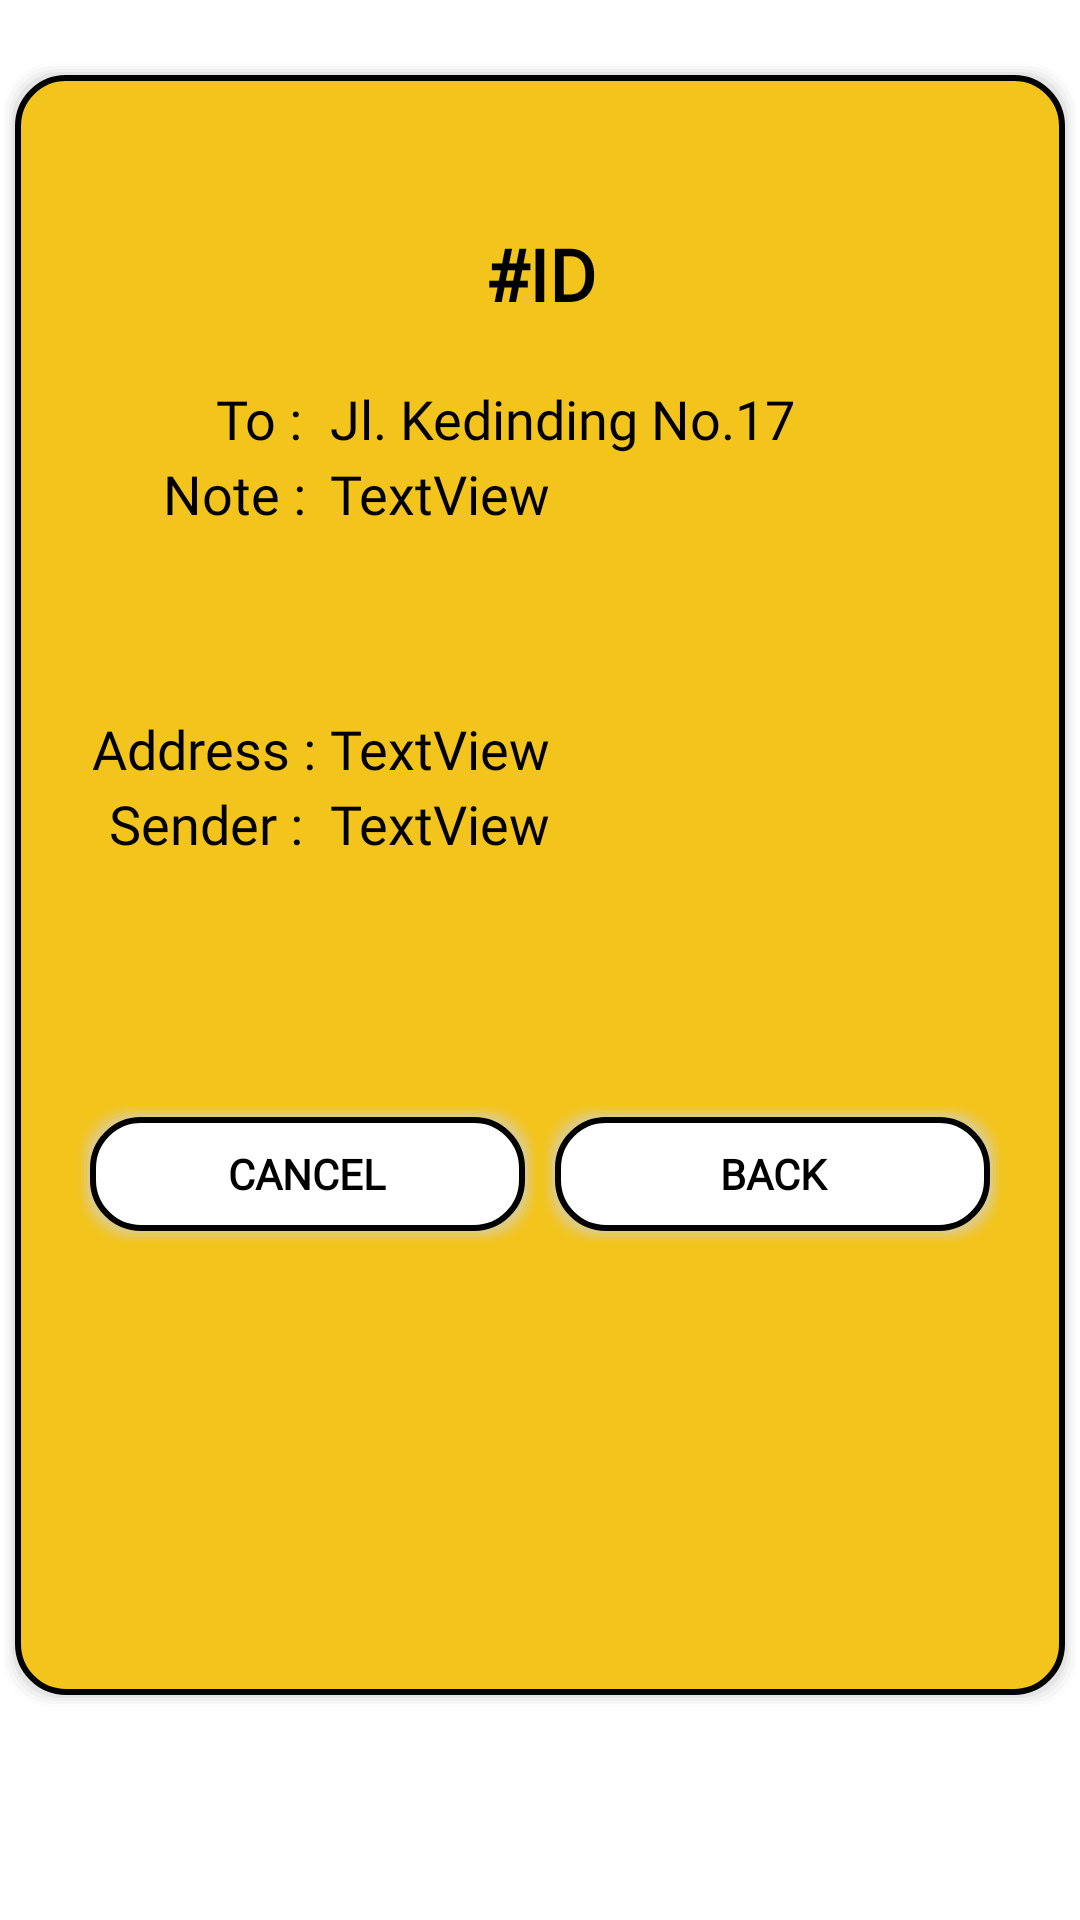

Android layout source for this screen:
<!-- AndroidManifest.xml: application theme Theme.TheWholeShare -->
<!-- res/layout/fragment_driver_canceled_page_detail.xml -->
<?xml version="1.0" encoding="utf-8"?>
<LinearLayout xmlns:android="http://schemas.android.com/apk/res/android"
    xmlns:tools="http://schemas.android.com/tools"
    android:layout_width="match_parent"
    android:layout_height="match_parent"
    android:orientation="vertical"
    tools:context=".fragments.DriverCanceledPageDetailFragment" >

    <LinearLayout
        android:layout_width="match_parent"
        android:layout_height="550dp"
        android:layout_marginTop="20dp"
        android:layout_marginBottom="10dp"
        android:background="@drawable/rounded_square_1"
        android:orientation="vertical">

        <TextView
            android:id="@+id/tvId_detailDonateUser"
            android:layout_width="match_parent"
            android:layout_height="wrap_content"
            android:layout_marginTop="50dp"
            android:fontFamily="@font/montserrat"
            android:text="#ID"
            android:textAlignment="center"
            android:textColor="#000000"
            android:textSize="24sp"
            android:textStyle="bold" />

        <LinearLayout
            android:layout_width="match_parent"
            android:layout_height="25dp"
            android:layout_marginTop="20dp"
            android:orientation="horizontal">

            <TextView
                android:id="@+id/textView5"
                android:layout_width="100dp"
                android:layout_height="match_parent"
                android:fontFamily="@font/montserrat"
                android:text="To : "
                android:textAlignment="textEnd"
                android:textColor="#000000"
                android:textSize="18sp" />

            <TextView
                android:id="@+id/tvTo_detailDonateUser"
                android:layout_width="wrap_content"
                android:layout_height="match_parent"
                android:layout_marginLeft="5dp"
                android:layout_weight="1"
                android:fontFamily="@font/montserrat"
                android:text="Jl. Kedinding No.17"
                android:textColor="#000000"
                android:textSize="18sp" />
        </LinearLayout>

        <LinearLayout
            android:layout_width="match_parent"
            android:layout_height="85dp"
            android:orientation="horizontal">

            <TextView
                android:id="@+id/textView10"
                android:layout_width="100dp"
                android:layout_height="37dp"
                android:fontFamily="@font/montserrat"
                android:paddingRight="3dp"
                android:text="Note :"
                android:textAlignment="textEnd"
                android:textColor="#000000"
                android:textSize="18sp" />

            <TextView
                android:id="@+id/tvnote"
                android:layout_width="wrap_content"
                android:layout_height="match_parent"
                android:layout_marginLeft="5dp"
                android:layout_weight="1"
                android:fontFamily="@font/montserrat"
                android:text="TextView"
                android:textColor="#000000"
                android:textSize="18sp" />
        </LinearLayout>

        <LinearLayout
            android:layout_width="match_parent"
            android:layout_height="25dp"
            android:orientation="horizontal">

            <TextView
                android:id="@+id/textView12"
                android:layout_width="100dp"
                android:layout_height="match_parent"
                android:fontFamily="@font/montserrat"
                android:text="Address :"
                android:textAlignment="textEnd"
                android:textColor="#000000"
                android:textSize="18sp" />

            <TextView
                android:id="@+id/tvStatus_detailUserDonate"
                android:layout_width="wrap_content"
                android:layout_height="match_parent"
                android:layout_marginLeft="5dp"
                android:layout_weight="1"
                android:fontFamily="@font/montserrat"
                android:text="TextView"
                android:textColor="#000000"
                android:textSize="18sp" />
        </LinearLayout>

        <LinearLayout
            android:layout_width="match_parent"
            android:layout_height="25dp"
            android:orientation="horizontal">

            <TextView
                android:id="@+id/textView14"
                android:layout_width="100dp"
                android:layout_height="match_parent"
                android:fontFamily="@font/montserrat"
                android:paddingRight="4dp"
                android:text="Sender :"
                android:textAlignment="textEnd"
                android:textColor="#000000"
                android:textSize="18sp" />

            <TextView
                android:id="@+id/tvDate_detailUserDonate"
                android:layout_width="wrap_content"
                android:layout_height="match_parent"
                android:layout_marginLeft="5dp"
                android:layout_weight="1"
                android:fontFamily="@font/montserrat"
                android:text="TextView"
                android:textColor="#000000"
                android:textSize="18sp" />
        </LinearLayout>

        <LinearLayout
            android:layout_width="match_parent"
            android:layout_height="50dp"
            android:layout_marginTop="80dp"
            android:orientation="horizontal">

            <androidx.appcompat.widget.AppCompatButton
                android:id="@+id/button15"
                android:layout_width="wrap_content"
                android:layout_height="wrap_content"
                android:layout_marginLeft="20dp"
                android:layout_weight="1"
                android:background="@drawable/rounded_square_2"
                android:fontFamily="@font/montserrat"
                android:text="CANCEL"
                android:textColor="#000000"
                android:textStyle="bold" />

            <androidx.appcompat.widget.AppCompatButton
                android:id="@+id/button18"
                android:layout_width="wrap_content"
                android:layout_height="wrap_content"
                android:layout_marginRight="20dp"
                android:layout_weight="1"
                android:background="@drawable/rounded_square_2"
                android:fontFamily="@font/montserrat"
                android:text="BACK"
                android:textColor="#000000"
                android:textStyle="bold" />
        </LinearLayout>


    </LinearLayout>

</LinearLayout>
<!-- resources referenced by this layout -->
<resources>
  <!-- drawable rounded_square_2 (drawable) -->
  <?xml version="1.0" encoding="utf-8"?>
  <layer-list xmlns:android="http://schemas.android.com/apk/res/android" >
  
      
      <item>
          <shape>
  
              <padding
                  android:bottom="1dp"
                  android:left="1dp"
                  android:right="1dp"
                  android:top="1dp" />
  
              <solid android:color="#00CCCCCC" />
  
              <corners android:radius="16dp" />
          </shape>
      </item>
      <item>
          <shape>
              <padding
                  android:bottom="1dp"
                  android:left="1dp"
                  android:right="1dp"
                  android:top="1dp" />
  
              <solid android:color="#10CCCCCC" />
  
              <corners android:radius="16dp" />
          </shape>
      </item>
      <item>
          <shape>
              <padding
                  android:bottom="1dp"
                  android:left="1dp"
                  android:right="1dp"
                  android:top="1dp" />
  
              <solid android:color="#20CCCCCC" />
  
              <corners android:radius="16dp" />
          </shape>
      </item>
      <item>
          <shape>
              <padding
                  android:bottom="1dp"
                  android:left="1dp"
                  android:right="1dp"
                  android:top="1dp" />
  
              <solid android:color="#30CCCCCC" />
  
              <corners android:radius="16dp" />
          </shape>
      </item>
      <item>
          <shape>
              <padding
                  android:bottom="1dp"
                  android:left="1dp"
                  android:right="1dp"
                  android:top="1dp" />
  
              <solid android:color="#50CCCCCC" />
  
              <corners android:radius="16dp" />
          </shape>
      </item>
  
      
      <item>
          <shape>
              <stroke android:width="2dp" android:color="@color/black" />
              <solid android:color="@color/white" />
  
              <corners android:radius="16dp" />
          </shape>
      </item>
  
  </layer-list>
  <style name="Theme.TheWholeShare" parent="Theme.MaterialComponents.DayNight.DarkActionBar">
          
          <item name="colorPrimary">@color/myYellow</item>
          <item name="colorPrimaryVariant">@color/myYellow</item>
          <item name="colorOnPrimary">@color/white</item>
          
          <item name="colorSecondary">@color/teal_200</item>
          <item name="colorSecondaryVariant">@color/teal_700</item>
          <item name="colorOnSecondary">@color/black</item>
          
          <item name="android:statusBarColor" tools:targetApi="l">?attr/colorPrimaryVariant</item>
          
      </style>
  <color name="black">#FF000000</color>
  <color name="myYellow">#F3C41B</color>
  <color name="white">#FFFFFFFF</color>
  <color name="teal_200">#FF03DAC5</color>
  <color name="teal_700">#FF018786</color>
</resources>
